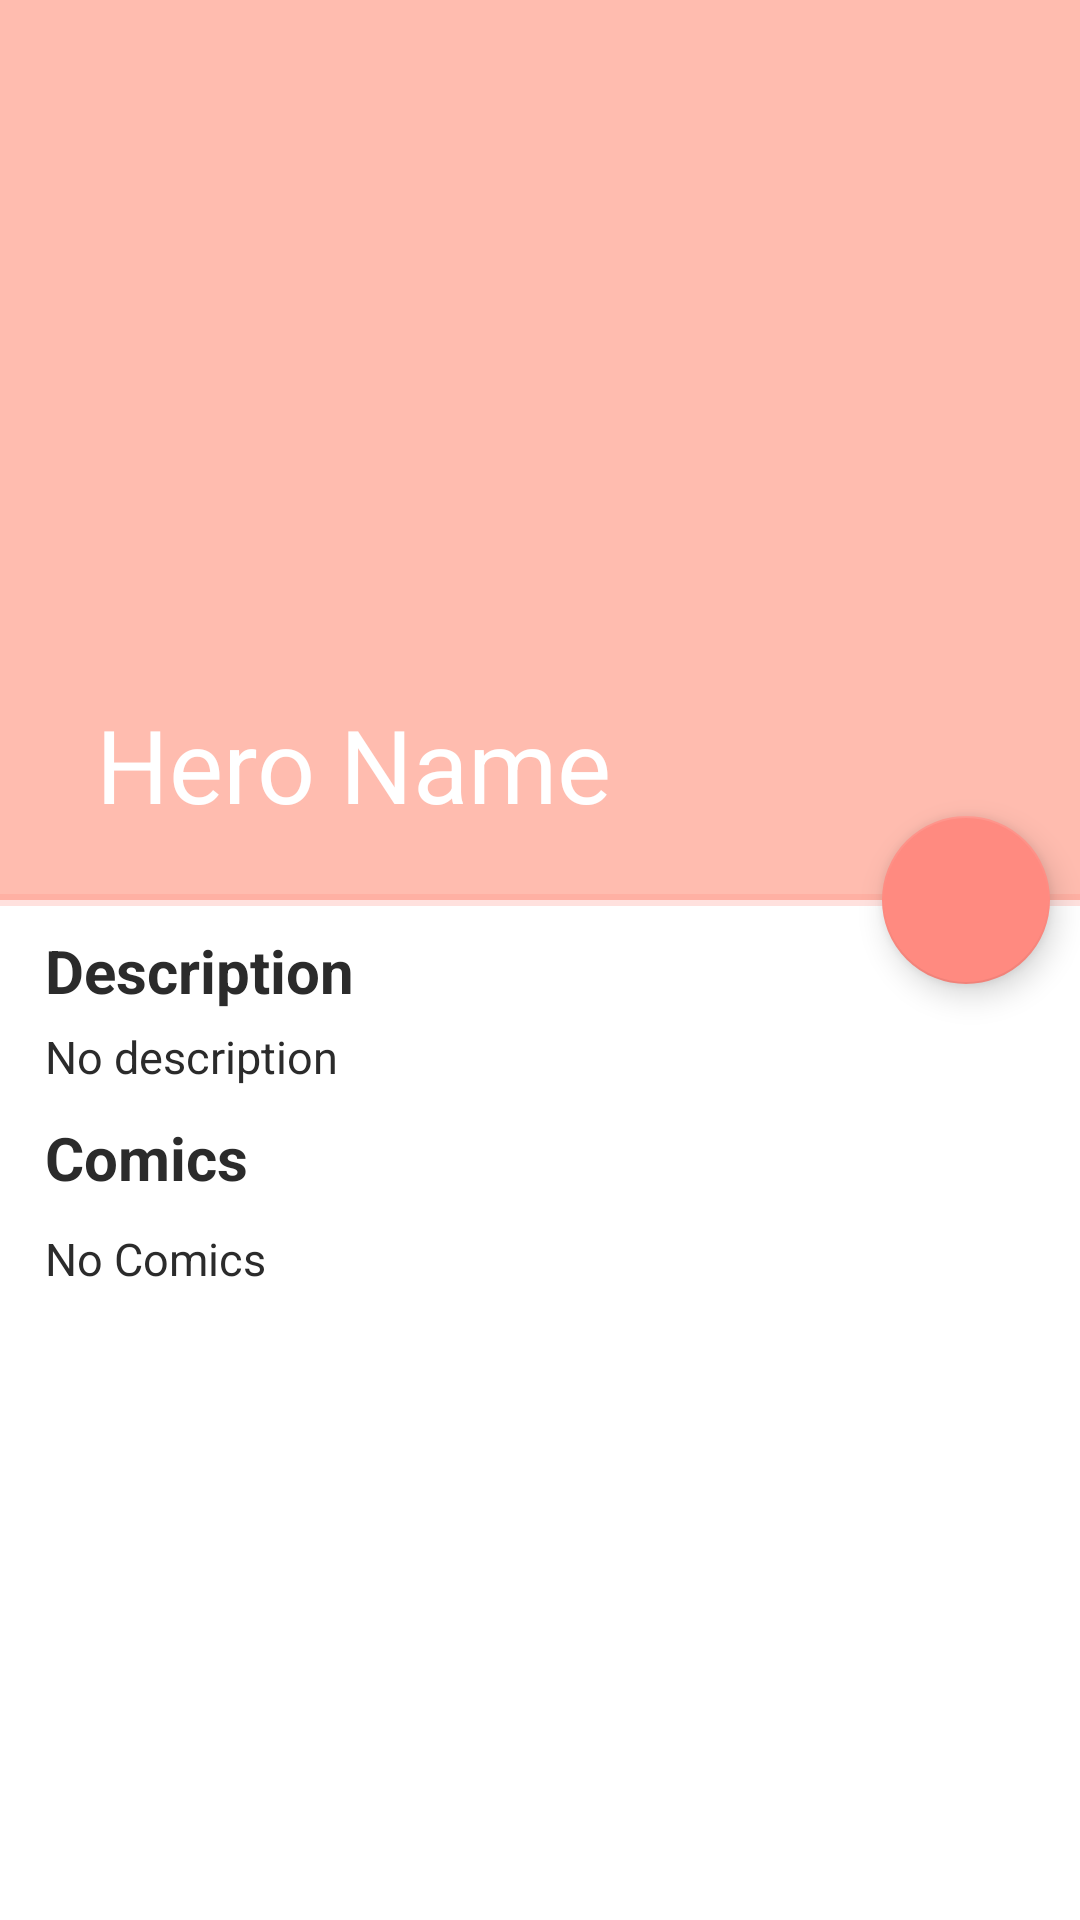

Here is an Android app screen rendered from its layout file. Give the layout XML and the strings, colors and styles it references.
<!-- AndroidManifest.xml: application theme Theme.SuperHeroApp -->
<!-- res/layout/activity_hero.xml -->
<?xml version="1.0" encoding="utf-8"?>
<androidx.coordinatorlayout.widget.CoordinatorLayout xmlns:android="http://schemas.android.com/apk/res/android"
    xmlns:app="http://schemas.android.com/apk/res-auto"
    xmlns:tools="http://schemas.android.com/tools"
    android:layout_width="match_parent"
    android:layout_height="match_parent"
    tools:context=".ui.view.HeroActivity"
    tools:ignore="ContentDescription">

    <com.google.android.material.appbar.AppBarLayout
        android:id="@+id/appbar"
        android:layout_width="match_parent"
        android:layout_height="300dp"
        android:backgroundTint="@color/primary_light">

        <com.google.android.material.appbar.CollapsingToolbarLayout
            android:id="@+id/collp_tb"
            android:layout_width="match_parent"
            android:layout_height="match_parent"
            app:collapsedTitleTextColor="@color/text_color_white"
            app:contentScrim="@color/primary_light"
            app:expandedTitleTextColor="@color/text_color_white"
            app:layout_scrollFlags="scroll|snap|exitUntilCollapsed"
            app:title="Hero Name">

            <ImageView
                android:id="@+id/img_hero_detail"
                android:layout_width="match_parent"
                android:layout_height="match_parent"
                app:layout_collapseMode="parallax" />

            <androidx.appcompat.widget.Toolbar
                android:id="@+id/toolbar"
                android:layout_width="match_parent"
                android:layout_height="?actionBarSize"
                app:layout_collapseMode="pin" />

        </com.google.android.material.appbar.CollapsingToolbarLayout>
    </com.google.android.material.appbar.AppBarLayout>

    <com.google.android.material.floatingactionbutton.FloatingActionButton
        android:id="@+id/fav"
        android:layout_width="wrap_content"
        android:layout_height="wrap_content"
        android:layout_marginEnd="10dp"
        android:src="@drawable/ic_web"
        app:backgroundTint="@color/primary"
        app:layout_anchor="@id/appbar"
        app:layout_anchorGravity="bottom|end"
        app:tint="@color/text_color_white" />

    <androidx.core.widget.NestedScrollView
        android:layout_width="match_parent"
        android:layout_height="match_parent"
        app:layout_behavior="com.google.android.material.appbar.AppBarLayout$ScrollingViewBehavior">

        <androidx.constraintlayout.widget.ConstraintLayout
            android:layout_width="match_parent"
            android:layout_height="match_parent">

            <TextView
                android:id="@+id/tv_description"
                android:layout_width="wrap_content"
                android:layout_height="wrap_content"
                android:layout_marginStart="15dp"
                android:layout_marginTop="10dp"
                android:text="@string/description"
                android:textColor="@color/text_color"
                android:textSize="20sp"
                android:textStyle="bold"
                app:layout_constraintStart_toStartOf="parent"
                app:layout_constraintTop_toTopOf="parent" />

            <TextView
                android:id="@+id/description"
                android:layout_width="match_parent"
                android:layout_height="wrap_content"
                android:layout_marginStart="15dp"
                android:layout_marginTop="5dp"
                android:layout_marginEnd="15dp"
                android:text="@string/no_description"
                android:textColor="@color/text_color"
                android:textSize="15sp"
                app:layout_constraintStart_toStartOf="parent"
                app:layout_constraintTop_toBottomOf="@id/tv_description" />

            <TextView
                android:id="@+id/comics"
                android:layout_width="wrap_content"
                android:layout_height="wrap_content"
                android:layout_marginStart="15dp"
                android:layout_marginTop="10dp"
                android:text="@string/comics"
                android:textColor="@color/text_color"
                android:textSize="20sp"
                android:textStyle="bold"
                app:layout_constraintStart_toStartOf="parent"
                app:layout_constraintTop_toBottomOf="@id/description" />

            <TextView
                android:id="@+id/noComics"
                android:layout_width="wrap_content"
                android:layout_height="wrap_content"
                android:layout_marginStart="15dp"
                android:layout_marginTop="10dp"
                android:text="@string/no_comics"
                android:textColor="@color/text_color"
                android:textSize="15sp"
                app:layout_constraintStart_toStartOf="parent"
                app:layout_constraintTop_toBottomOf="@id/comics" />

            <androidx.viewpager2.widget.ViewPager2
                android:id="@+id/sliderComics"
                android:layout_width="match_parent"
                android:layout_height="450dp"
                android:layout_marginTop="10dp"
                android:paddingStart="100dp"
                android:paddingTop="20dp"
                android:paddingEnd="100dp"
                android:paddingBottom="20dp"
                app:layout_constraintTop_toBottomOf="@id/comics" />


        </androidx.constraintlayout.widget.ConstraintLayout>

    </androidx.core.widget.NestedScrollView>

    <com.google.android.material.progressindicator.LinearProgressIndicator
        android:id="@+id/progress_bar"
        android:layout_width="match_parent"
        android:layout_height="wrap_content"
        android:indeterminate="true"
        app:indicatorColor="@color/primary"
        app:layout_anchor="@id/appbar"
        app:layout_anchorGravity="bottom" />

</androidx.coordinatorlayout.widget.CoordinatorLayout>
<!-- resources referenced by this layout -->
<resources>
  <color name="primary">#ff8a80</color>
  <color name="primary_light">#ffbcaf</color>
      // Colores Secundarios Day
  <color name="text_color">#2B2B2B</color>
  <color name="text_color_white">#FFFFFF</color>
  <string name="comics">Comics</string>
  <string name="description">Description</string>
  <string name="no_comics">No Comics</string>
  <string name="no_description">No description</string>
  <style name="Theme.SuperHeroApp" parent="Theme.MaterialComponents.DayNight.NoActionBar">
          
          <item name="colorPrimary">@color/secondary</item>
          <item name="colorPrimaryVariant">@color/secondary_light</item>
          <item name="colorOnPrimary">@color/white</item>
          
          <item name="colorSecondary">@color/secondary</item>
          <item name="colorSecondaryVariant">@color/secondary_dark</item>
          <item name="colorOnSecondary">@color/black</item>
          
          <item name="android:statusBarColor" tools:targetApi="l">@color/primary_light</item>
          
      </style>
  <color name="secondary">#ffebee</color>
  <color name="secondary_light">#ffffff</color>
  
      // Colores para texto
  <color name="white">#FFFFFFFF</color>\
  <color name="secondary_dark">#ccb9bc</color>
  <color name="black">#FF000000</color>
</resources>
